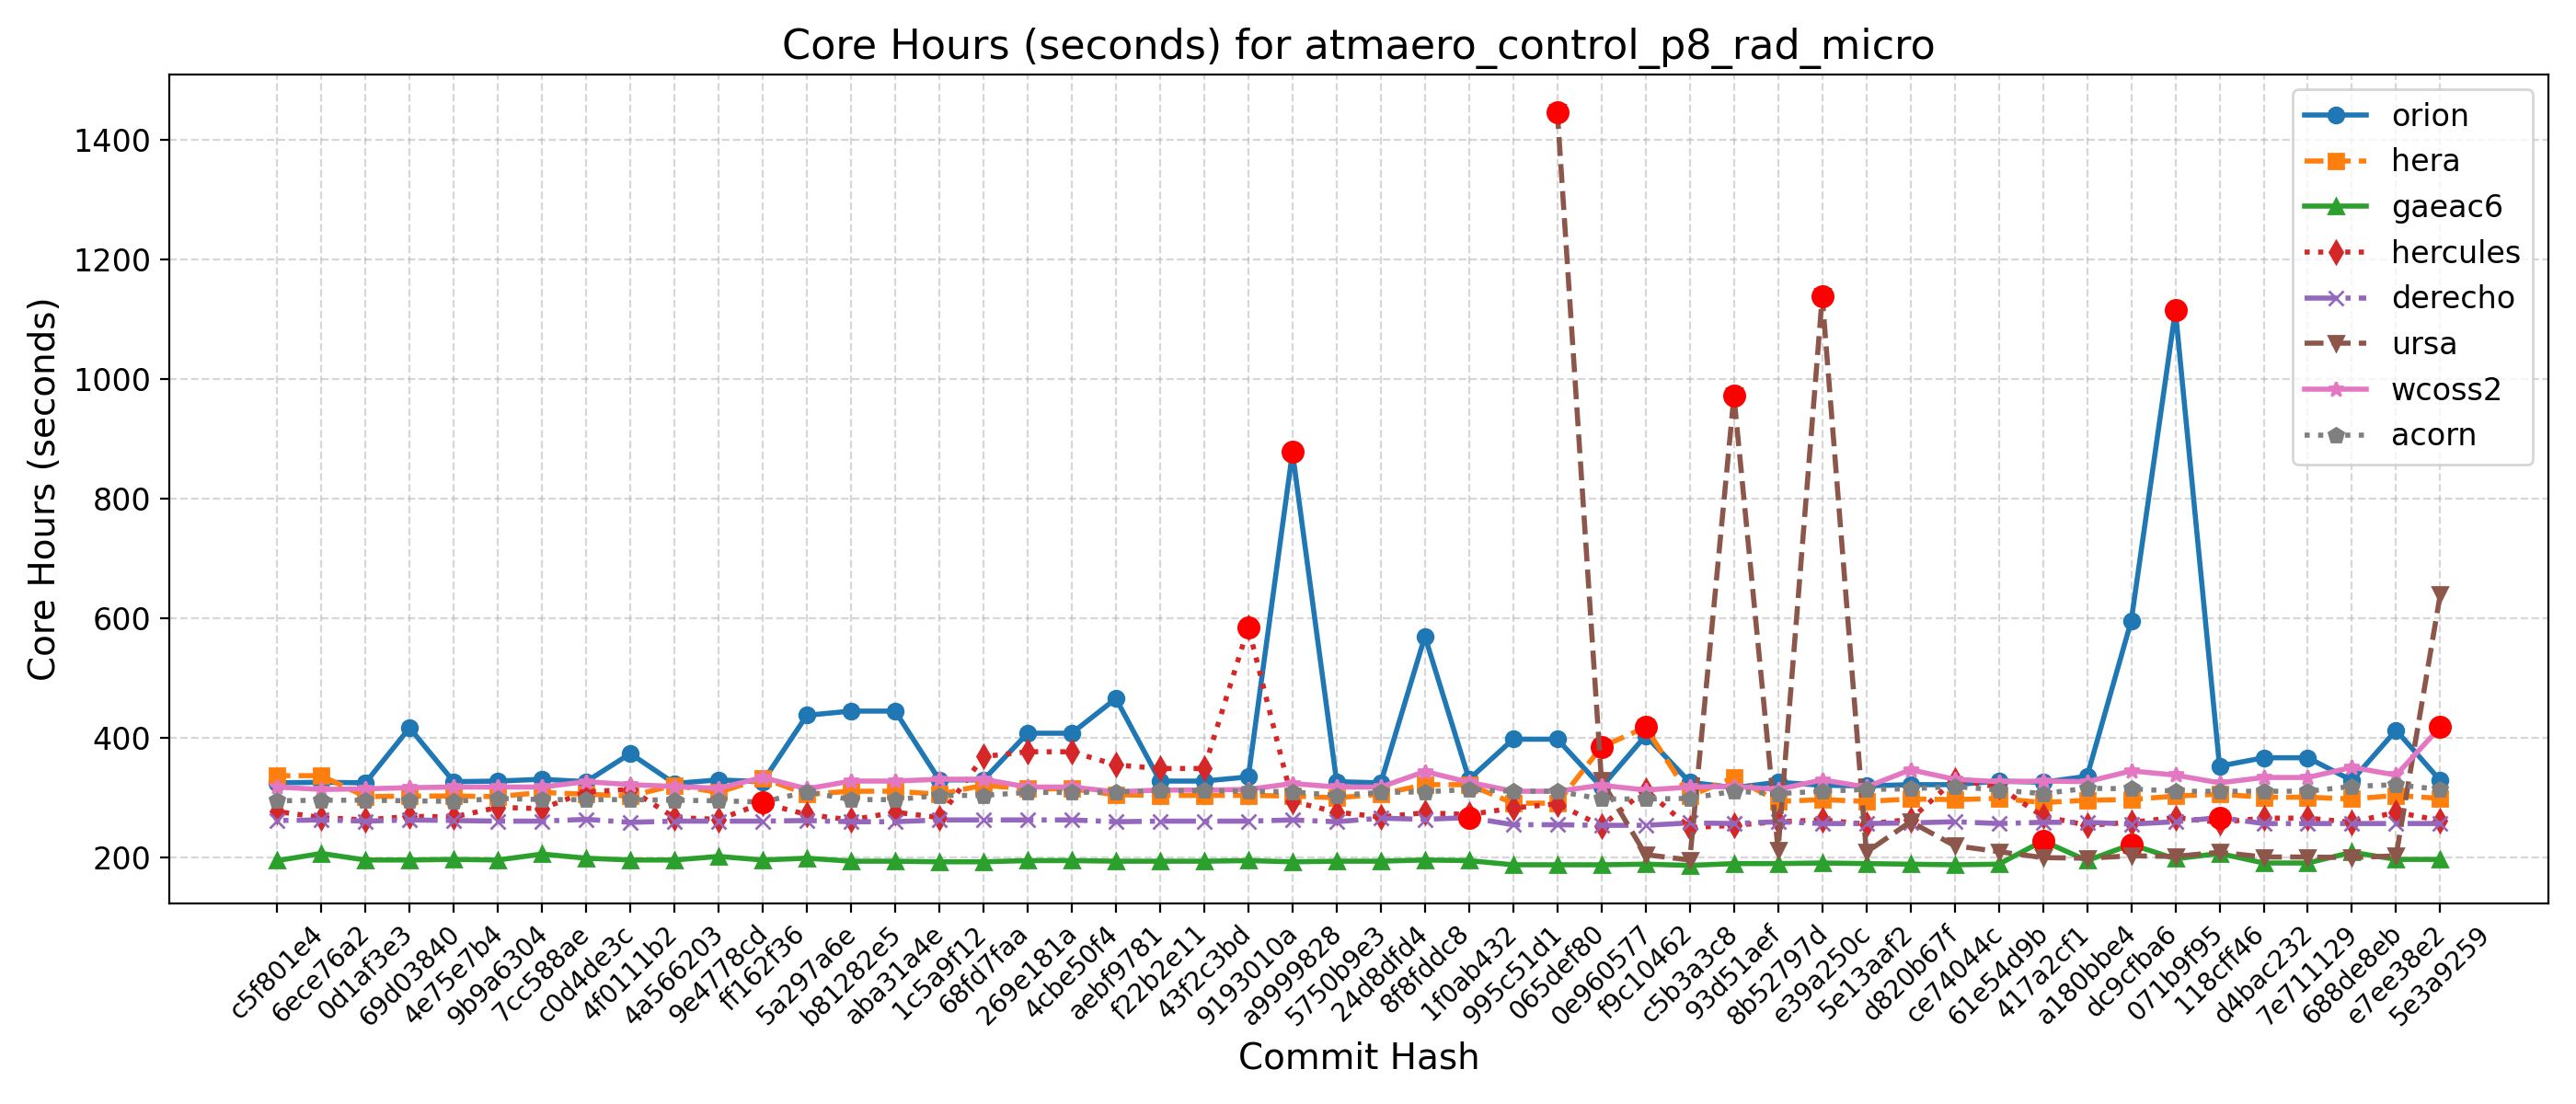

The data file committed next to this chart (first rows):
Hash, Date, Message, orion, hera, gaeac6, hercules, derecho, ursa, wcoss2, acorn
5e3a9259, 2025-09-10, Introduce tuning parameter for convectiv…, 328, 298, 196, 261, 256, 639, 417, 313
e7ee38e2, 2025-09-08, Scale-aware 3DTKE EDMF and TTE-EDMF GFS …, 412, 303, 196, 275, 256, 202, 337, 321
688de8eb, 2025-09-04, Fix default cdmbgwd settings (#2788), 328, 297, 208, 258, 256, 199, 350, 318
7e711129, 2025-09-02, Use container with spack stack 1.9.2 (#2…, 366, 300, 190, 265, 256, 200, 333, 310
d4bac232, 2025-08-29, MPAS dycore + Atmosphere Generalization …, 366, 300, 190, 265, 256, 200, 333, 310
118cff46, 2025-08-25, Add FV3 grid mask for regional domains t…, 352, 305, 206, 258, 266, 208, 324, 310
071b9f95, 2025-08-22, Fix Restart IAU and Ultra-Low Reproducib…, 1114, 302, 197, 266, 259, 201, 337, 310
dc9cfba6, 2025-08-19, Update CICE through 2025-07 and switch t…, 595, 296, 221, 258, 255, 202, 344, 314
a180bbe4, 2025-08-15, FV3: Fix Prate_avg and UPP call freq + F…, 335, 295, 194, 253, 258, 198, 326, 315
417a2cf1, 2025-08-13, Fix conus13km tests restart and decompos…, 325, 291, 227, 268, 258, 199, 327, 306
61e54d9b, 2025-08-11, Add two-way ocean-wave coupling feature …, 327, 298, 188, 317, 256, 209, 326, 312
ce74044c, 2025-08-06, Create a user-friendly "process model" t…, 321, 296, 187, 329, 259, 219, 330, 318
d820b67f, 2025-08-01, Update GOCART to v2.4.3 (#2819), 321, 297, 188, 263, 257, 259, 346, 314
5e13aaf2, 2025-07-29, Update DATM meshes and switch to bilinea…, 319, 293, 189, 255, 256, 208, 317, 313
e39a250c, 2025-07-24, Update FV3 hash to include UPP ss192/Urs…, 320, 296, 190, 262, 256, 1137, 329, 310
8b52797d, 2025-07-21, Combination of 2684,2707,2771 (MERRA2 3-…, 325, 293, 189, 259, 259, 212, 313, 306
93d51aef, 2025-07-17, Exporting Canopy Variables from AQM to F…, 316, 333, 189, 253, 256, 971, 318, 310
c5b3a3c8, 2025-07-14, GFDLMP-v3 and TEMPO MP microphysics (#25…, 325, 302, 186, 249, 257, 195, 317, 298
f9c10462, 2025-07-11, Combination of several CCPP-physics PRs …, 403, 417, 188, 312, 253, 204, 312, 297
0e960577, 2025-07-09, Combination #2777 (maintask writes CMEPS…, 317, 384, 187, 252, 253, 328, 320, 297
065def80, 2025-07-07, Port UFS-WM to Ursa (#2471), 397, 290, 187, 289, 254, 1446, 310, 310
995c51d1, 2025-07-03, Upgrade UFS-WM to spack-stack/1.9.2 (#26…, 397, 290, 187, 282, 254, , 310, 310
1f0ab432, 2025-07-01, Reduce WW3 memory use (#2624), 330, 321, 194, 271, 266, , 325, 313
8f8fddc8, 2025-06-30, Bring in scale-aware 3DTKE related chang…, 569, 321, 195, 274, 263, , 343, 309
24d8dfd4, 2025-06-26, Slight modification in orographic gravit…, 324, 305, 193, 267, 265, , 317, 308
5750b9e3, 2025-06-20, gcycle update (#2747), 326, 299, 193, 275, 259, , 317, 303
a9999828, 2025-06-12, Add a new parameter in dycore to control…, 877, 302, 192, 293, 262, , 323, 309
9193010a, 2025-06-06, In Noah-MP, set zero for canopy liquid a…, 334, 303, 194, 584, 260, , 313, 310
43f2c3bd, 2025-06-04, Urgent Documentation Update for HSD Capa…, 327, 303, 193, 348, 260, , 312, 311
f22b2e11, 2025-06-02, Bug fix for surface roughness calculatio…, 327, 303, 193, 348, 260, , 312, 311
aebf9781, 2025-05-27, Fix bug to improve wave initialization b…, 465, 304, 193, 354, 259, , 309, 309
4cbe50f4, 2025-05-23, Add idealized, regional tropical cyclone…, 407, 314, 194, 376, 262, , 317, 308
269e181a, 2025-05-23, Add GFSv17 IAU restart tests without wav…, 407, 314, 194, 376, 262, , 317, 308
68fd7faa, 2025-05-15, Enable Hera, Hercules Gnu tests: cpld_de…, 329, 320, 192, 368, 262, , 330, 303
1c5a9f12, 2025-05-09, Add "ultra low" coupled configurations t…, 329, 305, 192, 266, 262, , 330, 303
aba31a4e, 2025-05-06, Resolve miscellaneous WM issues and upda…, 444, 310, 193, 275, 259, , 327, 296
b81282e5, 2025-05-05, Switch to vector remapping and bilinear …, 444, 310, 193, 262, 259, , 327, 296
5a297a6e, 2025-05-02, improve coupled model startup cost for w…, 437, 305, 198, 271, 261, , 314, 309
ff162f36, 2025-05-01, NSSL MP scheme updates + Stochastic Phys…, 326, 332, 195, 290, 260, , 333, 292
9e4778cd, 2025-04-25, Loosen restriction on optional arguments…, 329, 308, 201, 263, 260, , 315, 294
4a566203, 2025-04-23, CMake Atmosphere Dycore Generalization +…, 323, 320, 195, 266, 260, , 318, 295
4f0111b2, 2025-04-21, Add CMEPS log file at restart write; IAU…, 373, 302, 195, 313, 258, , 321, 296
c0d4de3c, 2025-04-18, Update mom6 to its main repository 20250…, 326, 305, 198, 309, 263, , 326, 296
7cc588ae, 2025-04-16, Add PIO configuration variables for CMEP…, 330, 308, 205, 281, 260, , 317, 296
9b9a6304, 2025-04-11, Memcheck fixes (#2655), 327, 301, 195, 283, 260, , 317, 298
4e75e7b4, 2025-04-10, Update upp submodule to the latest UPP (…, 326, 302, 196, 267, 261, , 317, 293
69d03840, 2025-04-07, Use ESMF Redist instead of Remap for FV3…, 416, 302, 195, 268, 262, , 316, 294
0d1af3e3, 2025-04-02, Convert GFS DDTs from blocked data struc…, 324, 301, 195, 262, 260, , 314, 295
6ece76a2, 2025-03-28, Update WW3  by merging develop  as of 20…, 325, 336, 206, 266, 262, , 313, 295
c5f801e4, 2025-03-27, Sync CDEPS and CMEPS to ESCOMP (#2664), 324, 336, 194, 276, 261, , 317, 294
